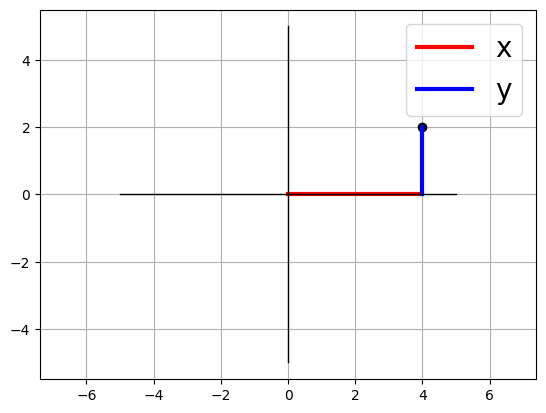

Recreate this plot in Python.
from matplotlib.figure import Figure
from matplotlib import pyplot as plt
import numpy as np


plt.style.use('default')

fig = plt.figure()
ax = fig.add_subplot(111)

ax.plot([4], [2], 'ko')

ax.plot([0, 4], [0, 0], 'r-', label='x', linewidth=3)
ax.plot([4, 4], [0, 2], 'b-', label='y', linewidth=3)


ax.plot([-5, 5], [0, 0], 'k-', linewidth=1)
ax.plot([0, 0], [-5, 5], 'k-', linewidth=1)

handles, labels = ax.get_legend_handles_labels()
ax.legend(handles, labels, prop={'size': 20})

ax.grid()

ax.axis('equal')
plt.show()
